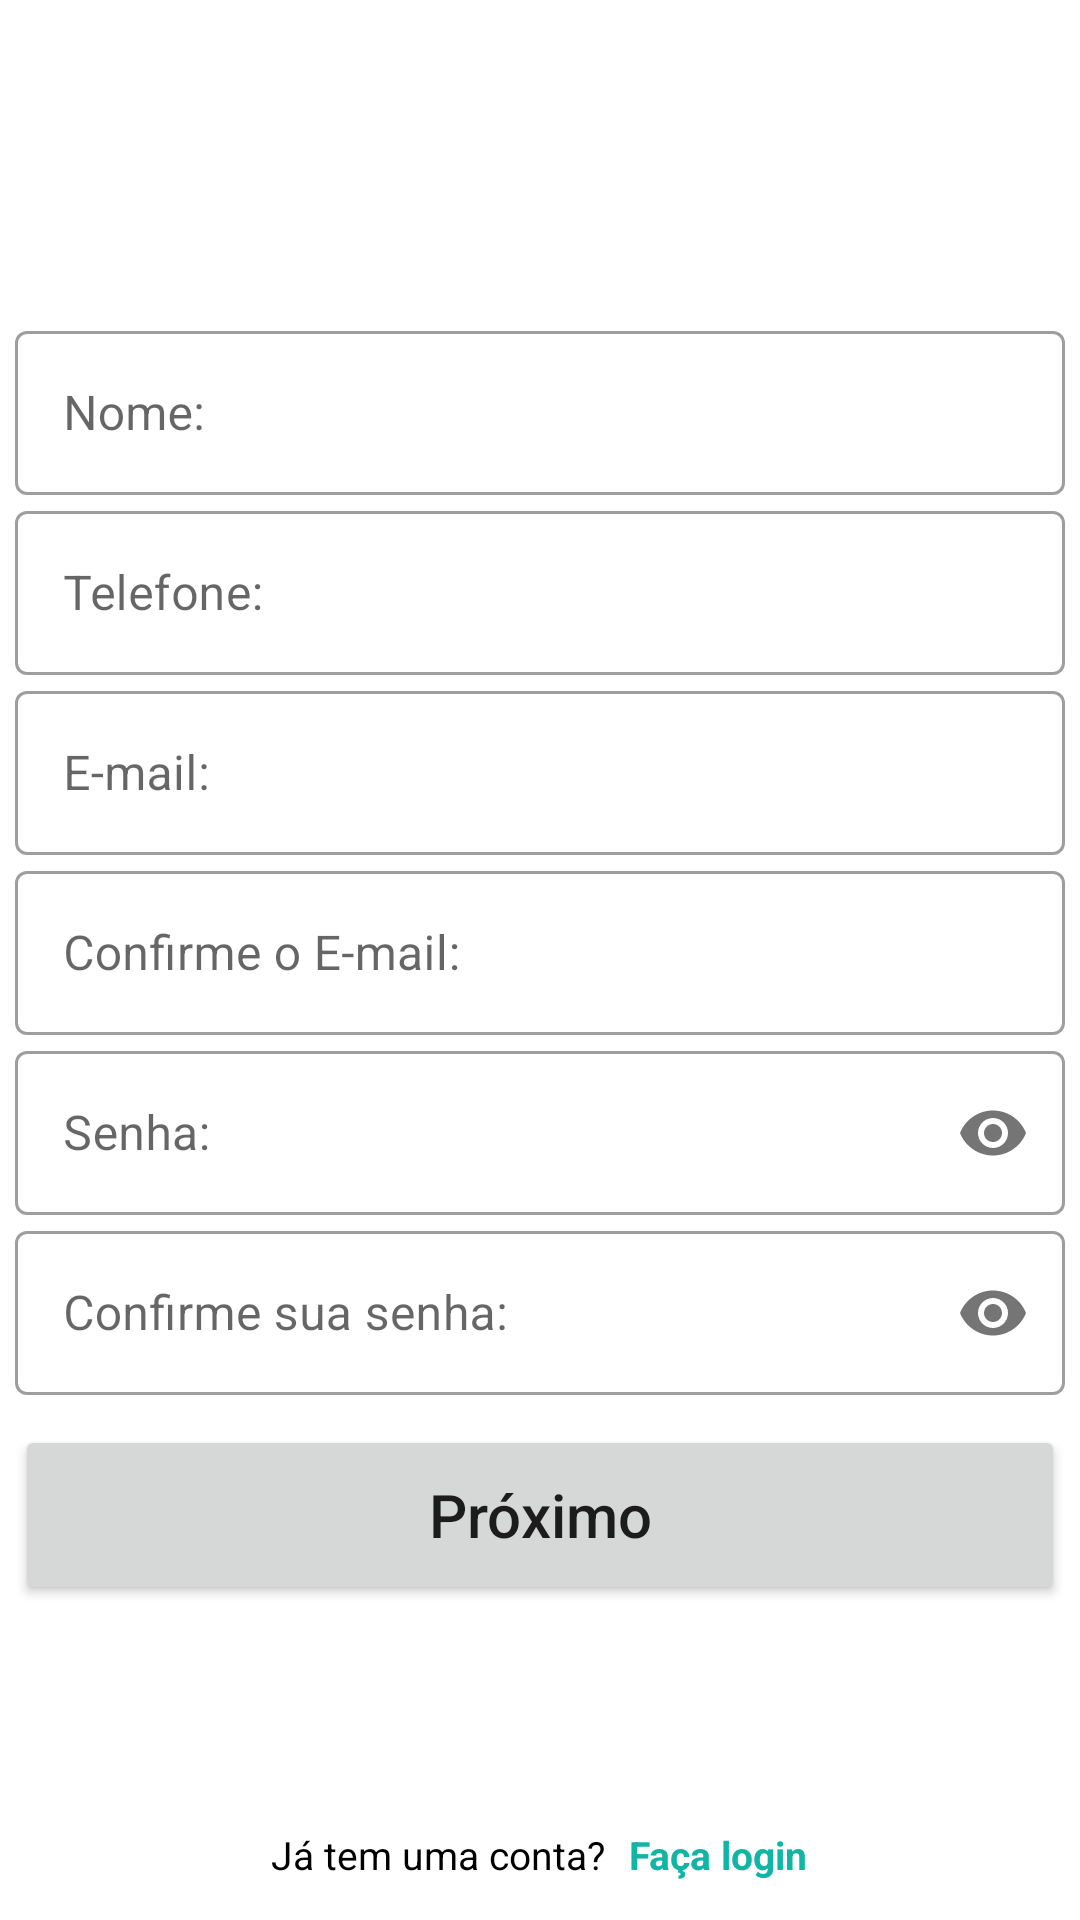

This screen was rendered from an Android layout file. Write that file and the resources it references.
<!-- AndroidManifest.xml: application theme Theme.DenterProfessional -->
<!-- res/layout/activity_sign_up.xml -->
<?xml version="1.0" encoding="utf-8"?>
<RelativeLayout xmlns:android="http://schemas.android.com/apk/res/android"
    xmlns:app="http://schemas.android.com/apk/res-auto"
    xmlns:tools="http://schemas.android.com/tools"
    android:layout_width="match_parent"
    android:layout_height="match_parent"
    android:background="@drawable/sign_in_up"
    tools:context=".SignUpActivity">
    
    <ProgressBar
        android:id="@+id/signUPProgressBar"
        android:layout_width="50dp"
        android:layout_height="50dp"
        android:layout_centerInParent="true"
        android:theme="@style/MyProgressbar"
        android:visibility="gone"/>

    <LinearLayout
        android:layout_width="match_parent"
        android:layout_height="match_parent"
        android:gravity="center"
        android:orientation="vertical">

        <com.google.android.material.textfield.TextInputLayout

            style="@style/Widget.MaterialComponents.TextInputLayout.OutlinedBox"
            android:layout_width="350dp"
            android:layout_height="60dp">

            <com.google.android.material.textfield.TextInputEditText
                android:id="@+id/signUpName"
                android:layout_width="match_parent"
                android:layout_height="match_parent"
                android:layout_marginTop="13dp"
                android:hint="Nome:"
                android:textColor="@color/black" />
        </com.google.android.material.textfield.TextInputLayout>

        <com.google.android.material.textfield.TextInputLayout

            style="@style/Widget.MaterialComponents.TextInputLayout.OutlinedBox"
            android:layout_width="350dp"

            android:layout_height="60dp">

            <com.google.android.material.textfield.TextInputEditText
                android:id="@+id/signUpFone"
                android:layout_width="match_parent"
                android:layout_height="match_parent"
                android:layout_marginTop="13dp"
                android:hint="Telefone:"
                android:textColor="@color/black" />
        </com.google.android.material.textfield.TextInputLayout>

        <com.google.android.material.textfield.TextInputLayout

            style="@style/Widget.MaterialComponents.TextInputLayout.OutlinedBox"
            android:layout_width="350dp"

            android:layout_height="60dp">

            <com.google.android.material.textfield.TextInputEditText
                android:id="@+id/signUpEmail"
                android:layout_width="match_parent"
                android:layout_height="match_parent"
                android:layout_marginTop="13dp"
                android:hint="E-mail:"
                android:textColor="@color/black" />
        </com.google.android.material.textfield.TextInputLayout>

        <com.google.android.material.textfield.TextInputLayout

            style="@style/Widget.MaterialComponents.TextInputLayout.OutlinedBox"
            android:layout_width="350dp"

            android:layout_height="60dp">

            <com.google.android.material.textfield.TextInputEditText
                android:id="@+id/signUpCEmail"
                android:layout_width="match_parent"
                android:layout_height="match_parent"
                android:layout_marginTop="13dp"
                android:hint="Confirme o E-mail:"
                android:textColor="@color/black" />
        </com.google.android.material.textfield.TextInputLayout>

        <com.google.android.material.textfield.TextInputLayout
            android:id="@+id/signUpPasswordLayout"
            style="@style/Widget.MaterialComponents.TextInputLayout.OutlinedBox"
            android:layout_width="350dp"
            android:layout_height="60dp"
            app:passwordToggleEnabled="true">

            <com.google.android.material.textfield.TextInputEditText
                android:id="@+id/signUpPassword"
                android:layout_width="match_parent"
                android:layout_height="match_parent"
                android:layout_marginTop="13dp"
                android:hint="Senha:"
                android:textColor="@color/black"
                android:inputType="textPassword"/>
        </com.google.android.material.textfield.TextInputLayout>

        <com.google.android.material.textfield.TextInputLayout
            android:id="@+id/signUpCPasswordLayout"
            style="@style/Widget.MaterialComponents.TextInputLayout.OutlinedBox"
            android:layout_width="350dp"
            android:layout_height="60dp"

            app:passwordToggleEnabled="true">

            <com.google.android.material.textfield.TextInputEditText
                android:id="@+id/signUpCPassword"
                android:layout_width="match_parent"
                android:layout_height="match_parent"
                android:layout_marginTop="13dp"
                android:hint="Confirme sua senha:   "
                android:textColor="@color/black"
                android:inputType="textPassword"/>
        </com.google.android.material.textfield.TextInputLayout>

        <Button
            android:id="@+id/btnNext"
            android:layout_width="350dp"
            android:layout_height="60dp"
            android:layout_marginTop="10dp"
            android:text="Próximo"
            android:textAllCaps="false"
            android:textSize="20sp" />


    </LinearLayout>

    <LinearLayout
        android:layout_width= "match_parent"
        android:layout_height="wrap_content"
        android:orientation="horizontal"
        android:layout_alignParentBottom="true"
        android:gravity="center"
        android:layout_marginBottom="13dp">

        <TextView
            android:layout_width="wrap_content"
            android:layout_height="wrap_content"
            android:text="Já tem uma conta?"
            android:textSize="13sp"
            android:layout_gravity="center"
            android:textColor="@color/black"/>

        <TextView
            android:id="@+id/tvLinkLogin"
            android:layout_width="wrap_content"
            android:layout_height="wrap_content"
            android:text="Faça login"
            android:textSize="13sp"
            android:layout_gravity="center"
            android:textColor="#12B5A5"
            android:textStyle="bold"
            android:layout_marginStart="8dp"/>
    </LinearLayout>
</RelativeLayout>
<!-- resources referenced by this layout -->
<resources>
  <color name="black">#FF000000</color>
  <style name="MyProgressbar" parent="Theme.MaterialComponents.DayNight.NoActionBar">
          <item name="colorSecondary">#145248</item>
  
      </style>
  <style name="Theme.DenterProfessional" parent="Theme.MaterialComponents.DayNight.NoActionBar">
          
          <item name="colorPrimary">#145248</item>
          <item name="colorPrimaryVariant">#77D9CA</item>
          <item name="colorOnPrimary">@color/whitebg</item>
          
          <item name="colorSecondary">#34D1BA</item>
          <item name="colorSecondaryVariant">@color/teal_700</item>
          <item name="colorOnSecondary">@color/black</item>
          
          <item name="android:statusBarColor">?attr/colorPrimaryVariant</item>
          
      </style>
  <color name="whitebg">#ECECEC</color>
  <color name="teal_700">#FF018786</color>
</resources>
